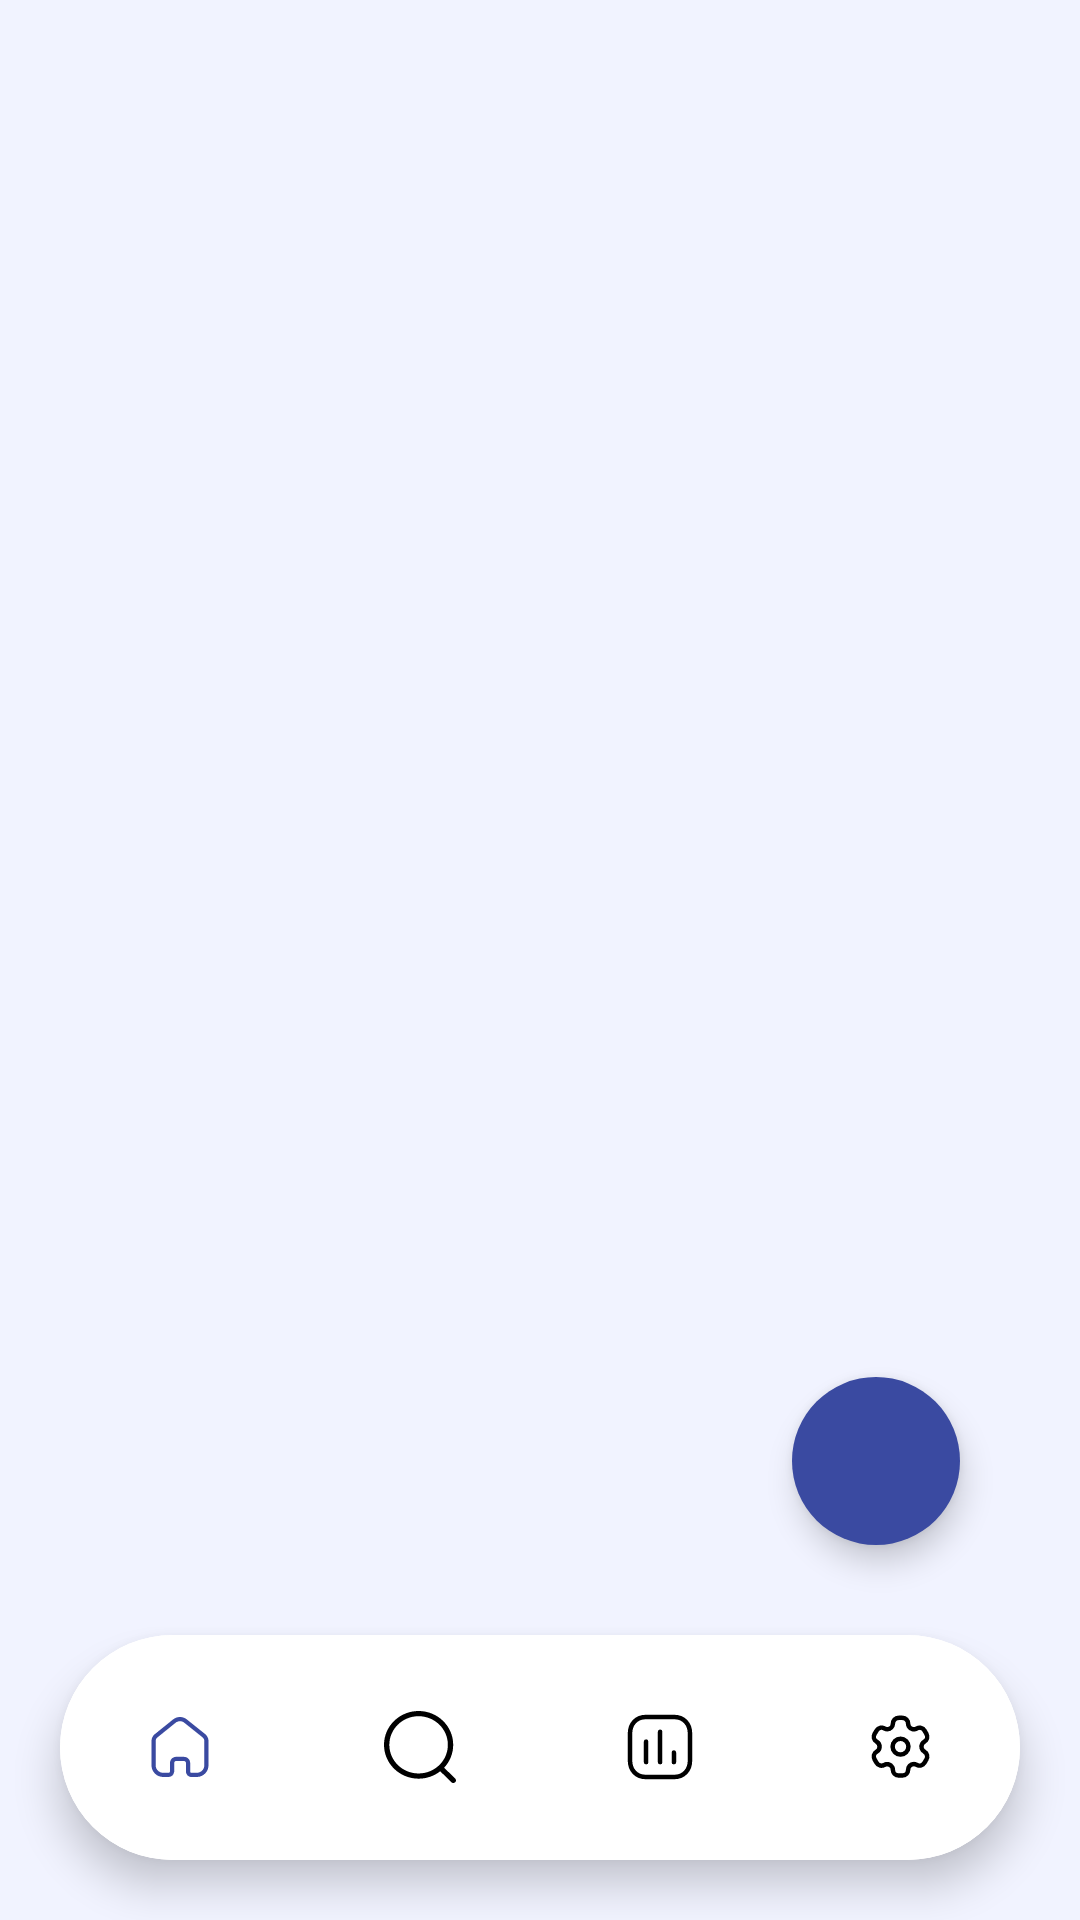

Android layout source for this screen:
<!-- AndroidManifest.xml: application theme Theme.Uangin -->
<!-- res/layout/activity_main.xml -->
<?xml version="1.0" encoding="utf-8"?>
<androidx.coordinatorlayout.widget.CoordinatorLayout
    xmlns:android="http://schemas.android.com/apk/res/android"
    xmlns:app="http://schemas.android.com/apk/res-auto"
    xmlns:tools="http://schemas.android.com/tools"
    android:layout_width="match_parent"
    android:layout_height="match_parent"
    android:background="@color/lightLavender"
    tools:context=".MainActivity">


        <FrameLayout
            android:layout_width="match_parent"
            android:layout_height="match_parent"
            android:id="@+id/frame_layout" />

        <com.google.android.material.floatingactionbutton.FloatingActionButton
            android:id="@+id/fab"
            android:layout_width="wrap_content"
            android:layout_height="wrap_content"
            android:layout_gravity="bottom|end"
            android:layout_above="@id/bottomNavigationView"
            android:layout_marginEnd="40dp"
            android:layout_marginBottom="125dp"
            android:src="@drawable/ic_add"
            app:shapeAppearanceOverlay="@style/fab_3_rounded"
            app:backgroundTint="@color/darkBlue"
            app:tint="@android:color/white" />

        <com.google.android.material.card.MaterialCardView
            android:layout_width="wrap_content"
            android:layout_height="wrap_content"
            app:cardCornerRadius="50dp"
            android:layout_gravity="bottom"
            android:layout_marginBottom="20dp"
            android:layout_marginEnd="20dp"
            android:layout_marginStart="20dp"
            app:cardBackgroundColor="@color/white"
            app:strokeColor="@color/white"
            android:elevation="8dp"
            app:cardElevation="8dp">

                <com.google.android.material.bottomnavigation.BottomNavigationView
                    android:id="@+id/bottomNavigationView"
                    android:layout_width="match_parent"
                    android:layout_height="75dp"
                    android:background="@drawable/bottom_background"
                    app:itemIconTint="@color/bottom_nav_color"
                    app:labelVisibilityMode="unlabeled"
                    app:itemActiveIndicatorStyle="@color/white"
                    app:menu="@menu/bottom_nav" />
        </com.google.android.material.card.MaterialCardView>
</androidx.coordinatorlayout.widget.CoordinatorLayout>
<!-- resources referenced by this layout -->
<resources>
  <color name="darkBlue">#3A4AA1</color>
  <color name="lightLavender">#F1F3FF</color>
  <color name="white">#FFFFFFFF</color>
  <!-- drawable bottom_background (drawable) -->
  <?xml version="1.0" encoding="utf-8"?>
  <shape xmlns:android="http://schemas.android.com/apk/res/android">
  
      <solid
          android:color="@color/white"/>
  
  
  </shape>
  <style name="fab_3_rounded">
          <item name="cornerFamily">rounded</item>
          <item name="cornerSize">50%</item>
      </style>
  <style name="Theme.Uangin" parent="Base.Theme.Uangin" />
  <style name="Base.Theme.Uangin" parent="Theme.Material3.DayNight.NoActionBar">
          
          <item name="android:statusBarColor">@color/darkBlue</item>
          
      </style>
</resources>
